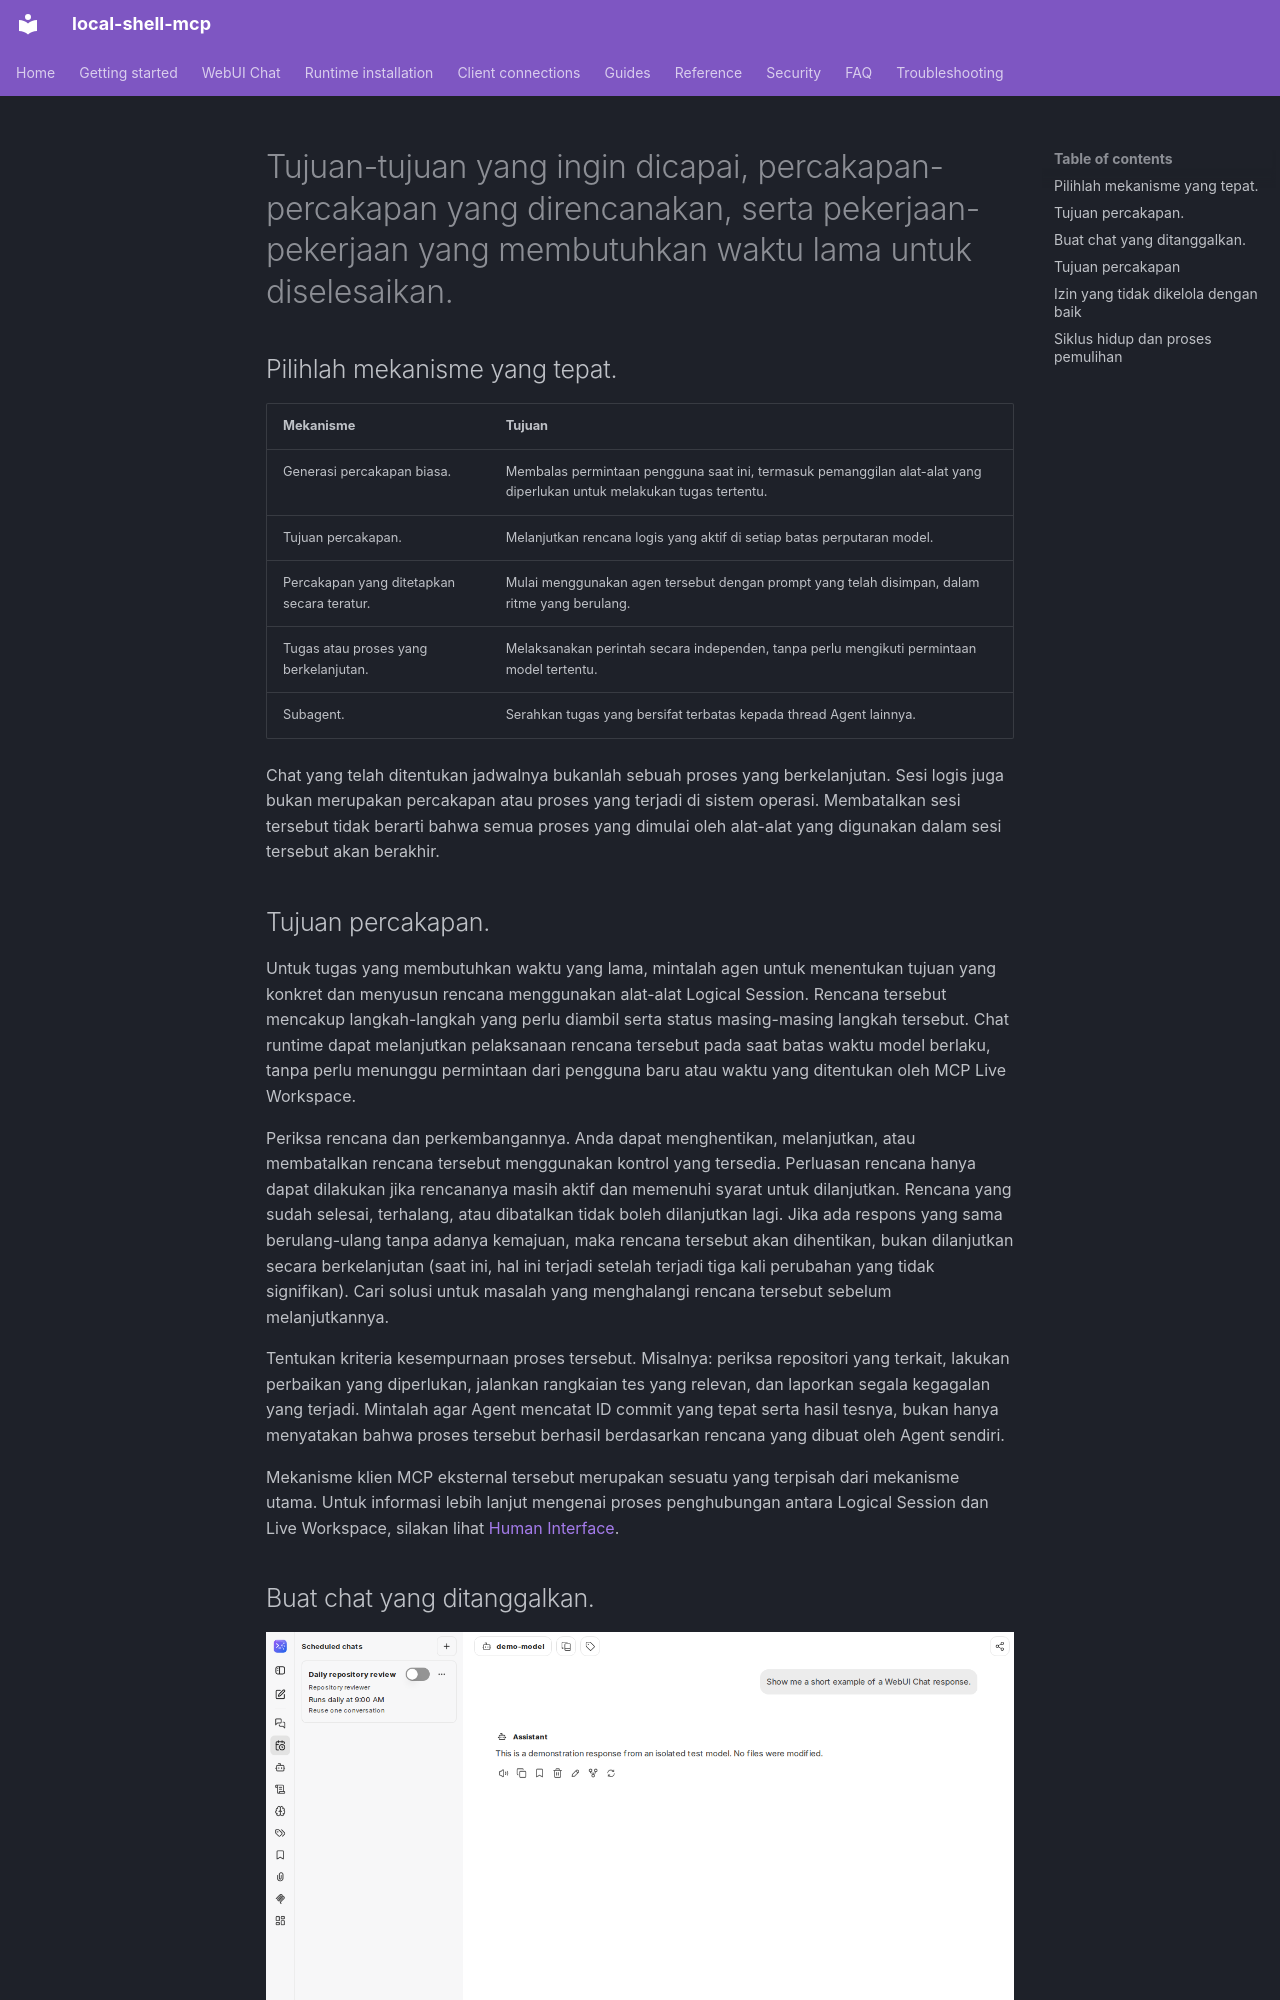

repository: fwerkor/local-shell-mcp · page: chat/automation.id/index.html · generator: mkdocs

<!-- i18n-source-sha256: 01c14c19cf5addf99299993b57542259bcb40bbfb13600758b516a86c89e716b -->
<!-- Machine-assisted translation; English source is authoritative. -->
# Tujuan-tujuan yang ingin dicapai, percakapan-percakapan yang direncanakan, serta pekerjaan-pekerjaan yang membutuhkan waktu lama untuk diselesaikan.

## Pilihlah mekanisme yang tepat.

| Mekanisme | Tujuan |
|---|---|
| Generasi percakapan biasa. | Membalas permintaan pengguna saat ini, termasuk pemanggilan alat-alat yang diperlukan untuk melakukan tugas tertentu. |
| Tujuan percakapan. | Melanjutkan rencana logis yang aktif di setiap batas perputaran model. |
| Percakapan yang ditetapkan secara teratur. | Mulai menggunakan agen tersebut dengan prompt yang telah disimpan, dalam ritme yang berulang. |
| Tugas atau proses yang berkelanjutan. | Melaksanakan perintah secara independen, tanpa perlu mengikuti permintaan model tertentu. |
| Subagent. | Serahkan tugas yang bersifat terbatas kepada thread Agent lainnya. |

Chat yang telah ditentukan jadwalnya bukanlah sebuah proses yang berkelanjutan. Sesi logis juga bukan merupakan percakapan atau proses yang terjadi di sistem operasi. Membatalkan sesi tersebut tidak berarti bahwa semua proses yang dimulai oleh alat-alat yang digunakan dalam sesi tersebut akan berakhir.

## Tujuan percakapan.

Untuk tugas yang membutuhkan waktu yang lama, mintalah agen untuk menentukan tujuan yang konkret dan menyusun rencana menggunakan alat-alat Logical Session. Rencana tersebut mencakup langkah-langkah yang perlu diambil serta status masing-masing langkah tersebut. Chat runtime dapat melanjutkan pelaksanaan rencana tersebut pada saat batas waktu model berlaku, tanpa perlu menunggu permintaan dari pengguna baru atau waktu yang ditentukan oleh MCP Live Workspace.

Periksa rencana dan perkembangannya. Anda dapat menghentikan, melanjutkan, atau membatalkan rencana tersebut menggunakan kontrol yang tersedia. Perluasan rencana hanya dapat dilakukan jika rencananya masih aktif dan memenuhi syarat untuk dilanjutkan. Rencana yang sudah selesai, terhalang, atau dibatalkan tidak boleh dilanjutkan lagi. Jika ada respons yang sama berulang-ulang tanpa adanya kemajuan, maka rencana tersebut akan dihentikan, bukan dilanjutkan secara berkelanjutan (saat ini, hal ini terjadi setelah terjadi tiga kali perubahan yang tidak signifikan). Cari solusi untuk masalah yang menghalangi rencana tersebut sebelum melanjutkannya.

Tentukan kriteria kesempurnaan proses tersebut. Misalnya: periksa repositori yang terkait, lakukan perbaikan yang diperlukan, jalankan rangkaian tes yang relevan, dan laporkan segala kegagalan yang terjadi. Mintalah agar Agent mencatat ID commit yang tepat serta hasil tesnya, bukan hanya menyatakan bahwa proses tersebut berhasil berdasarkan rencana yang dibuat oleh Agent sendiri.

Mekanisme klien MCP eksternal tersebut merupakan sesuatu yang terpisah dari mekanisme utama. Untuk informasi lebih lanjut mengenai proses penghubungan antara Logical Session dan Live Workspace, silakan lihat [Human Interface](../guides/human-interface.md).
